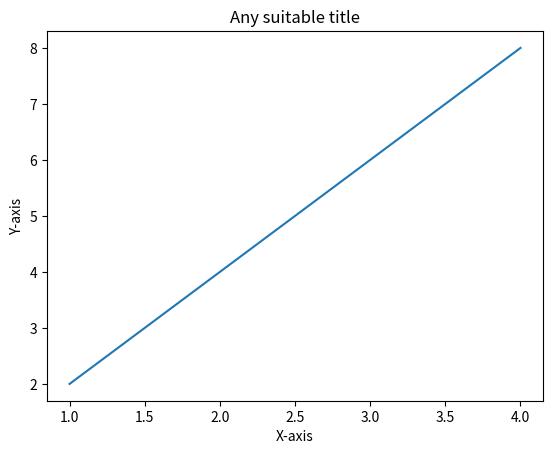
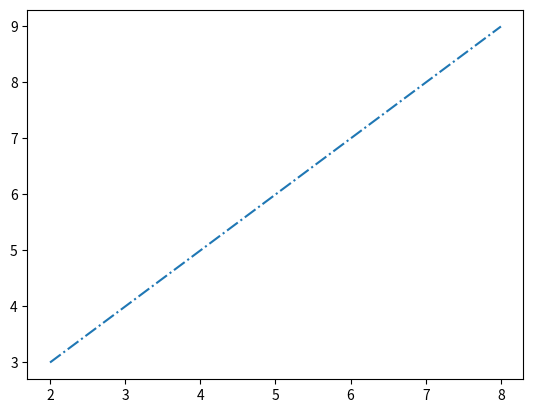

Recreate these plots in Python, in order.
import matplotlib.pyplot as plt 
import numpy as np 
  
  
x = np.array([1, 2, 3, 4]) 
y = x*2
  
plt.plot(x, y) 
plt.xlabel("X-axis") 
plt.ylabel("Y-axis") 
plt.title("Any suitable title") 
plt.show()  
plt.figure() 
x1 = [2, 4, 6, 8] 
y1 = [3, 5, 7, 9] 
plt.plot(x1, y1, '-.') 
plt.show() 